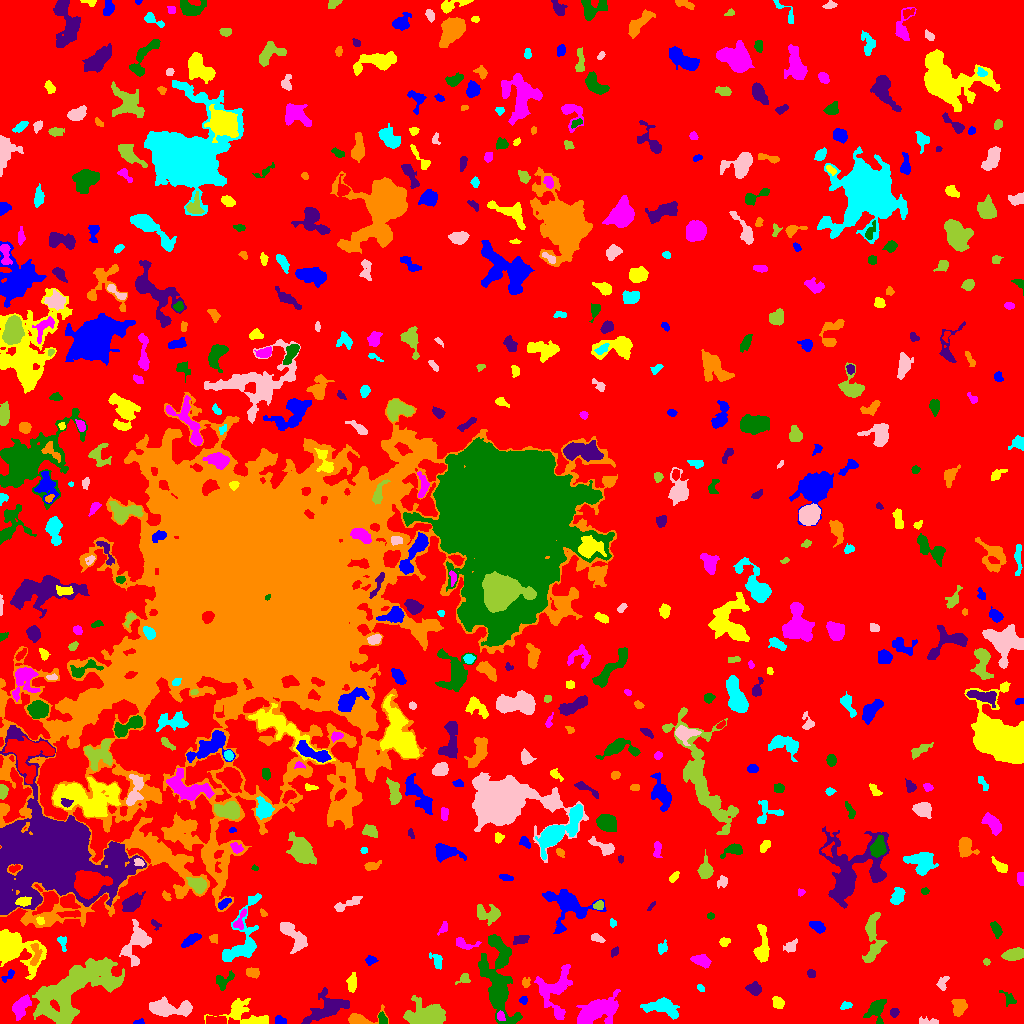

The table this chart was drawn from, first rows:
ID, X, Y, A, B, theta, total_flux, mu_max, mu_median, mu_mean, R_fwhm, R_e, R10, R90, x_start, x_end, y_start, y_end, area, greylevel
0, 510.5, 517, 304, 298.6, -0.9453, 1613578, 13.0, 2.0, 2.129, 52.81, 233.8, 89.08, 372.6, 0, 1023, 0, 1023, 757991, 2.129
1, 139.7, 1.322, 2.88, 1.218, 0.1537, 87.0, 4.0, 2.0, 1.74, 3.038, 2.034, 0.7979, 3.241, 133, 144, 0, 5, 50, 7.74
2, 256.3, 2.039, 6.104, 1.603, 0.1096, 433.0, 7.0, 3.0, 3.184, 4.222, 3.478, 1.382, 5.585, 242, 266, 0, 7, 136, 9.184
3, 500.7, 7.552, 2.433, 1.601, -1.285, 181.0, 6.0, 2.5, 2.446, 3.432, 2.459, 0.9772, 3.785, 497, 505, 3, 13, 74, 12.45
4, 876.5, 14.62, 5.48, 3.722, 1.278, 651.0, 6.0, 2.0, 2.177, 5.809, 4.549, 1.784, 7.695, 863, 886, 0, 24, 299, 7.177
5, 327.8, 15.17, 11.12, 5.159, 0.4341, 3336, 19.0, 4.0, 5.213, 4.442, 7.464, 2.523, 12.36, 301, 349, 0, 36, 640, 9.213
6, 360.8, 4.118, 8.862, 3.388, 0.1481, 1004, 10.0, 3.0, 4.065, 5.499, 4.618, 1.871, 7.485, 348, 388, 0, 19, 247, 8.065
7, 661.2, 16.15, 9.987, 4.062, -0.1407, 1100, 6.0, 2.0, 2.511, 7.919, 6.887, 2.646, 10.48, 640, 679, 4, 26, 438, 6.511
8, 928.5, 1.835, 5.616, 1.586, -0.07068, 261.0, 5.0, 2.0, 2.417, 3.909, 3.338, 1.262, 5.078, 919, 938, 0, 7, 108, 6.417
9, 72.94, 34.13, 24.98, 10.35, 0.5579, 15870, 16.0, 6.0, 6.219, 16.17, 15.96, 6.232, 24.93, 32, 124, 0, 66, 2552, 9.219
10, 215.4, 2.753, 5.147, 1.856, -0.04417, 644.0, 9.0, 4.0, 3.927, 5.078, 3.909, 1.493, 5.89, 206, 226, 0, 8, 164, 10.93
11, 279.8, 3.27, 2.771, 2.071, -0.3494, 159.0, 3.0, 2.0, 1.787, 3.989, 2.877, 1.262, 4.618, 275, 286, 0, 8, 89, 7.787
12, 237.8, 13.45, 9.618, 5.431, 0.05785, 1298, 13.0, 2.0, 3.12, 4.068, 5.382, 1.954, 9.525, 204, 268, 0, 25, 416, 7.12
13, 20.98, 16.9, 6, 3.279, 0.9886, 1167, 9.0, 4.0, 3.956, 6.333, 5.499, 2.111, 8.311, 12, 31, 3, 29, 295, 9.956
14, 382.4, 4.338, 2.957, 1.864, -1.195, 411.0, 10.0, 4.0, 4.372, 3.523, 2.932, 1.128, 4.618, 378, 387, 0, 12, 94, 10.37
15, 894, 10.89, 2.32, 1.943, 1.35, 307.0, 8.0, 4.0, 4.039, 3.613, 2.706, 1.128, 4.26, 890, 899, 6, 15, 76, 8.039
16, 959.1, 16.14, 4.23, 3.178, 1.29, 772.0, 9.0, 3.0, 3.574, 4.72, 4.583, 1.693, 7.092, 951, 967, 7, 24, 216, 7.574
17, 845.5, 17.59, 2.973, 1.465, 0.3225, 94.0, 3.0, 1.0, 1.19, 3.038, 2.523, 0.9772, 3.949, 840, 852, 14, 22, 79, 6.19
18, 167.2, 15.23, 11.12, 3.954, -0.04287, 1600, 8.0, 3.0, 2.947, 7.442, 7.159, 2.706, 11.44, 149, 192, 7, 27, 543, 7.947
19, 424.4, 8.694, 10.2, 5.539, 0.1001, 2865, 11.0, 4.0, 3.898, 7.159, 8.463, 3.241, 13.24, 403, 445, 0, 28, 735, 7.898
20, 734.4, 16.06, 9.869, 7.268, -0.4915, 3441, 12.0, 3.0, 3.942, 8.867, 8.078, 3.09, 13.99, 709, 763, 3, 42, 873, 7.942
21, 523.5, 23.2, 1.982, 1.774, 0.3628, 105.0, 4.0, 2.0, 1.721, 3.29, 2.394, 0.9772, 3.742, 519, 527, 19, 27, 61, 6.721
22, 778.3, 20.76, 3.113, 2.453, -0.7783, 370.0, 6.0, 2.0, 2.868, 4.478, 3.432, 1.382, 5.47, 772, 784, 15, 27, 129, 6.868
23, 596.7, 12.96, 9.847, 4.775, 0.3643, 4744, 23.0, 4.0, 5.792, 5.698, 7.464, 2.646, 13.2, 576, 620, 0, 34, 819, 9.792
24, 1009, 24.18, 4.048, 2.508, -0.7876, 107.0, 2.0, 1.0, 0.8843, 5.14, 3.038, 1.262, 4.787, 999, 1016, 17, 33, 121, 5.884
25, 754, 34.76, 3.468, 2.66, -0.2706, 550.0, 7.0, 3.0, 3.395, 4.787, 3.827, 1.493, 6.103, 745, 761, 28, 42, 162, 8.395
26, 525.8, 41.0, 2.525, 2.184, 1.435, 139.0, 4.0, 2.0, 1.853, 3.949, 2.877, 0.9772, 4.37, 522, 530, 36, 46, 75, 7.853
27, 700.6, 35.02, 2.037, 1.362, -0.7689, 83.0, 3.0, 2.0, 1.627, 2.932, 2.111, 0.7979, 3.338, 697, 704, 32, 39, 51, 6.627
28, 942.4, 40.14, 4.004, 2.467, 1.212, 242.0, 4.0, 2.0, 2.068, 5.171, 3.523, 1.493, 5.382, 936, 949, 33, 47, 117, 6.068
29, 464.2, 45.98, 3.011, 1.851, 0.6563, 101.0, 4.0, 1.0, 1.0, 3.038, 2.523, 0.9772, 4.068, 455, 470, 39, 50, 101, 6.0
30, 915.2, 53.45, 7.704, 2.2, -0.8266, 804.0, 7.0, 3.0, 3.203, 5.557, 5.078, 1.954, 7.797, 905, 927, 41, 64, 251, 7.203
31, 8.453, 47.83, 4.195, 1.79, 0.7172, 150.0, 4.0, 2.0, 1.685, 3.868, 2.932, 1.128, 4.652, 1, 14, 41, 54, 89, 8.685
32, 351.6, 40.53, 4.853, 1.8, 1.511, 193.0, 3.0, 1.0, 1.229, 4.583, 3.656, 1.382, 5.499, 346, 356, 31, 51, 157, 7.229
33, 554, 32.05, 11.89, 8.516, 1.46, 2105, 9.0, 2.0, 2.788, 6.077, 8.234, 2.932, 13.23, 534, 572, 4, 59, 755, 6.788
34, 223.6, 43.0, 5.89, 3.314, 0.6779, 390.0, 5.0, 2.0, 2.12, 4.583, 4.297, 1.693, 6.604, 216, 234, 33, 53, 184, 8.12
35, 811, 49.84, 2.237, 1.964, -1.023, 211.0, 6.0, 3.0, 3.058, 3.785, 2.706, 1.128, 4.107, 807, 815, 46, 54, 69, 7.058
36, 252.4, 50.9, 3.334, 2.273, -0.2538, 266.0, 5.0, 2.0, 2.128, 3.656, 3.432, 1.262, 5.499, 246, 259, 45, 56, 125, 8.128
37, 436.6, 63.52, 3.842, 2.184, -1.073, 163.0, 3.0, 1.0, 1.19, 3.868, 3.338, 1.262, 5.323, 429, 442, 54, 71, 137, 6.19
38, 136.4, 81.32, 10.7, 5.74, 1.242, 2068, 9.0, 3.0, 3.767, 7.715, 7.378, 2.821, 11.59, 119, 151, 57, 104, 549, 7.767
39, 986.2, 61.43, 1.586, 1.544, 1.016, 60.0, 3.0, 1.0, 1.304, 2.523, 2.034, 0.5642, 3.09, 983, 990, 58, 65, 46, 7.304
40, 341.3, 57.16, 3.241, 1.35, 0.5369, 190.0, 6.0, 2.0, 2.405, 3.141, 2.523, 0.9772, 4.107, 335, 347, 52, 62, 79, 7.405
41, 370.4, 63.19, 2.508, 2.213, 0.01527, 288.0, 7.0, 3.0, 3.165, 3.432, 2.932, 1.128, 4.618, 365, 378, 58, 68, 91, 13.16
42, 761.9, 73.74, 8.924, 2.908, 1.56, 869.0, 9.0, 2.0, 2.497, 4.618, 4.72, 1.784, 8.195, 753, 769, 61, 99, 348, 7.497
43, 700.8, 62.91, 4.78, 2.346, -0.2081, 307.0, 5.0, 1.0, 1.574, 3.785, 3.989, 1.493, 6.507, 690, 711, 55, 69, 195, 6.574
44, 499.1, 36.97, 19.19, 6.96, -1.429, 8055, 26.0, 4.0, 5.713, 6.257, 10.39, 3.385, 18.39, 478, 522, 0, 89, 1410, 8.713
45, 614.3, 71.72, 2.345, 1.448, 0.8847, 90.0, 5.0, 1.0, 1.343, 1.493, 2.326, 0.5642, 3.742, 611, 618, 66, 77, 67, 6.343
46, 35.17, 67.77, 6.215, 2.269, 1.472, 345.0, 5.0, 2.0, 2.029, 4.107, 3.785, 1.382, 6.257, 30, 42, 58, 80, 170, 12.03
47, 61.89, 81.22, 3.762, 1.649, -1.296, 138.0, 4.0, 1.0, 1.394, 3.568, 2.646, 0.9772, 4.406, 57, 66, 72, 87, 99, 7.394
48, 790.5, 76.59, 3.412, 2.404, 0.689, 215.0, 4.0, 2.0, 1.667, 4.787, 3.478, 1.262, 5.382, 783, 797, 71, 85, 129, 6.667
49, 1014, 68.85, 5.011, 2.425, 0.2133, 653.0, 7.0, 3.0, 2.779, 4.951, 4.478, 1.693, 7.047, 1001, 1023, 63, 76, 235, 7.779
50, 363.7, 93.83, 16.77, 13.01, -0.05925, 70484, 102.0, 6.0, 14.95, 11.28, 13.05, 4.82, 29.21, 318, 426, 44, 144, 4716, 17.95
51, 190.8, 83.59, 4.411, 1.933, 0.5123, 299.0, 5.0, 2.0, 1.738, 3.742, 3.613, 1.382, 5.971, 181, 201, 76, 90, 172, 6.738
52, 724.1, 81.65, 2.54, 2.054, 0.282, 195.0, 4.0, 2.0, 2.267, 4.442, 2.932, 1.128, 4.442, 719, 730, 77, 86, 86, 7.267
53, 463.8, 79.71, 6.148, 2.678, -0.2618, 318.0, 4.0, 2.0, 1.951, 5.528, 3.909, 1.493, 6.383, 456, 481, 74, 86, 163, 6.951
54, 496.2, 81.53, 3.671, 1.99, -0.7999, 316.0, 5.0, 3.0, 2.678, 4.37, 3.432, 1.382, 5.323, 490, 503, 75, 88, 118, 8.678
55, 520.2, 83.69, 4.183, 2.082, 0.2556, 320.0, 6.0, 2.0, 2.424, 3.989, 3.385, 1.262, 5.441, 513, 529, 79, 88, 132, 8.424
56, 213.4, 85.05, 2.222, 2.137, -1.082, 99.0, 3.0, 1.0, 1.394, 2.821, 2.523, 0.9772, 4.222, 209, 217, 80, 89, 71, 7.394
57, 662.1, 75.7, 3.179, 2.245, 1.185, 139.0, 2.0, 1.0, 1.363, 5.352, 3.29, 1.382, 4.918, 658, 667, 69, 84, 102, 6.363
58, 597.5, 84.97, 3.384, 1.72, -0.2871, 222.0, 5.0, 2.0, 2.289, 3.7, 2.985, 1.128, 4.787, 591, 605, 81, 90, 97, 7.289
59, 872.9, 86.27, 14.46, 4.225, 1.542, 1304, 6.0, 2.0, 2.465, 8.849, 7.464, 2.821, 11.3, 862, 887, 61, 111, 529, 6.465
... 553 more rows
